Dataset: dataset (GitHub, almatov1/potato-python). Classes: potato, purslane.

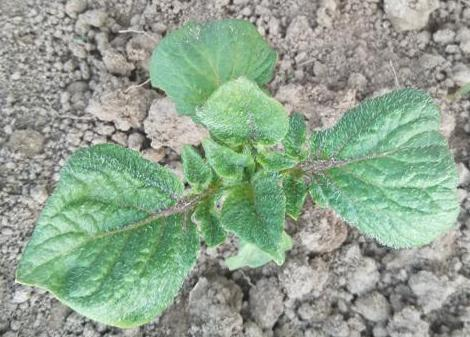
Label: potato

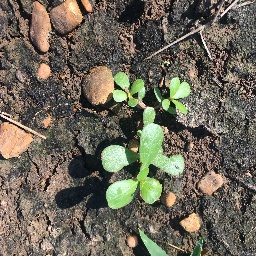
Label: purslane

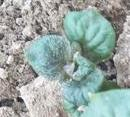
Label: potato

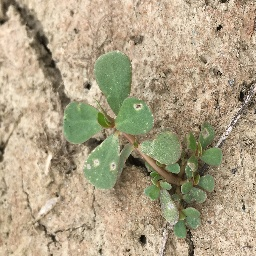
Label: purslane

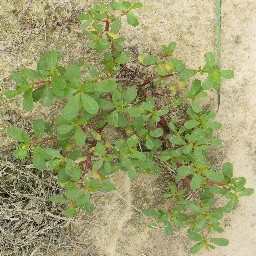
Label: purslane

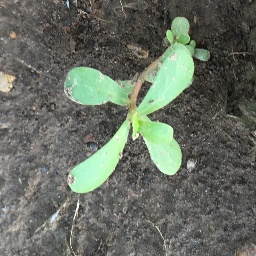
Label: purslane
